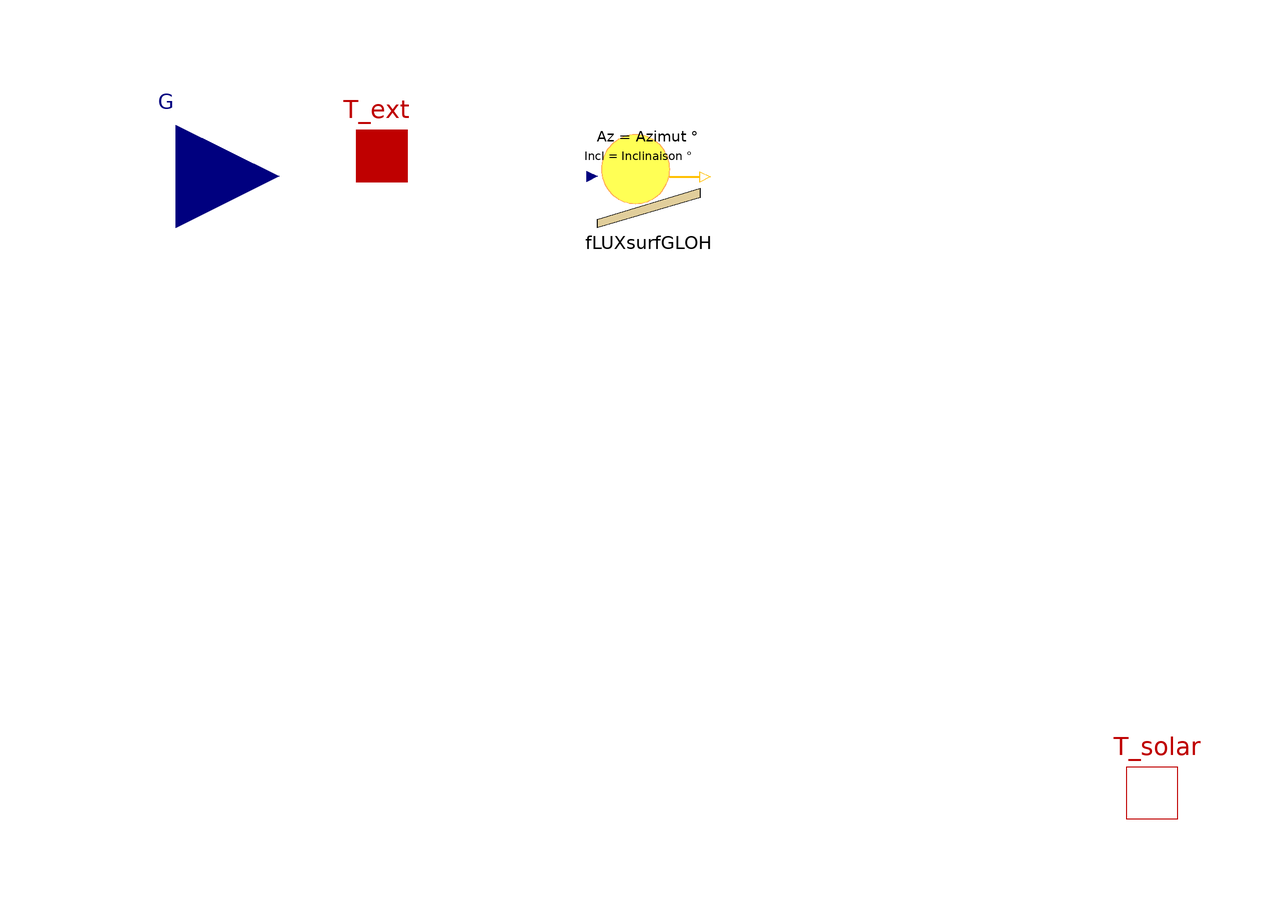

This picture is the connection diagram that the Modelica source below describes through its graphical annotations.

model SolarThermalCollector

  parameter Modelica.Units.NonSI.Angle_deg Azimut=0
    "Surface azimuth (Orientation relative to the south) - S=0°, E=-90°, W=90°, N=180°"
    annotation (Dialog(group="Orientation of the solar collector"));
  parameter Modelica.Units.NonSI.Angle_deg Inclinaison=30
    "Tilt of the surface relative to the horizontal - toward the ground=180°, toward the sky=0°, vertical=90°"
    annotation (Dialog(group="Orientation of the solar collector"));
                                                                                                      parameter Real Albedo=0.2
    "Albedo of the environment"                                                                                                     annotation (Dialog(group="Orientation of the solar collector"));
  parameter Modelica.Units.SI.Area Surface=1 "Surface of the solar collector"
    annotation (Dialog(group="Characteristics of the solar collector"));
parameter Real FacteurOptique(min=0, max=1)=0.65
    "Optical factor (generally between 0,5 and 0,9)"                                annotation (Dialog(group="Characteristics of the solar collector"));
parameter Real CoeffTransmission=4
    "Transmission coefficient, depends on insulation and nature of the coverage."                       annotation (Dialog(group="Characteristics of the solar collector"));

Real Psol;
Real Pisolation;

  BuildSysPro.BoundaryConditions.Solar.Irradiation.FLUXsurfLWRinc fLUXsurfGLOH(
    azimut=Azimut,
    incl=Inclinaison,
    albedo=Albedo)
    annotation (Placement(transformation(extent={{-18,60},{2,80}})));
  Modelica.Blocks.Interfaces.RealInput G[10]
    "Solar data {DIFH, DIRN, DIRH, GLOH, t0, CosDir[1:3], Solar azimuth angle , Solar elevation angle}"
    annotation (Placement(transformation(extent={{-120,50},{-80,90}}),
        iconTransformation(extent={{-70,38},{-50,58}})));
  BuildSysPro.BaseClasses.HeatTransfer.Interfaces.HeatPort_a T_ext(Q_flow=0)
    annotation (Placement(transformation(extent={{-70,64},{-50,84}}),
        iconTransformation(extent={{-70,64},{-50,84}})));

  BuildSysPro.BaseClasses.HeatTransfer.Interfaces.HeatPort_b T_solar
    annotation (Placement(transformation(extent={{80,-60},{100,-40}})));
equation
    Psol =Surface*FacteurOptique*fLUXsurfGLOH.FluxIncExt;
    Pisolation =Surface*(CoeffTransmission*(T_solar.T - T_ext.T));
  T_solar.Q_flow = max(0, Surface*(FacteurOptique*fLUXsurfGLOH.FluxIncExt -
    CoeffTransmission*(T_solar.T - T_ext.T)));

  connect(G, fLUXsurfGLOH.G) annotation (Line(
      points={{-100,70},{-19,70}},
      color={0,0,127},
      pattern=LinePattern.None,
      smooth=Smooth.None));
  annotation (Icon(graphics={
        Polygon(
          points={{-60,-80},{20,60},{100,60},{20,-100},{-60,-80}},
          smooth=Smooth.None,
          fillColor={44,44,44},
          fillPattern=FillPattern.Solid,
          lineColor={0,0,0},
          lineThickness=1),
        Ellipse(
          extent={{-100,100},{-20,20}},
          lineColor={255,170,85},
          fillColor={255,255,85},
          fillPattern=FillPattern.Solid),
        Polygon(
          points={{-26,42},{-6,30},{-8,28},{-2,30},{-4,34},{-4,32},{-26,42}},
          pattern=LinePattern.None,
          smooth=Smooth.None,
          fillColor={255,255,0},
          fillPattern=FillPattern.Solid,
          lineColor={0,0,0}),
        Polygon(
          points={{-16,60},{4,48},{2,46},{8,48},{6,52},{6,50},{-16,60}},
          pattern=LinePattern.None,
          smooth=Smooth.None,
          fillColor={255,255,0},
          fillPattern=FillPattern.Solid,
          lineColor={0,0,0}),
        Polygon(
          points={{-36,24},{-16,12},{-18,10},{-12,12},{-14,16},{-14,14},{-36,
              24}},
          pattern=LinePattern.None,
          smooth=Smooth.None,
          fillColor={255,255,0},
          fillPattern=FillPattern.Solid,
          lineColor={0,0,0}),
        Polygon(
          points={{-44,10},{-24,-2},{-26,-4},{-20,-2},{-22,2},{-22,0},{-44,10}},
          pattern=LinePattern.None,
          smooth=Smooth.None,
          fillColor={255,255,0},
          fillPattern=FillPattern.Solid,
          lineColor={0,0,0})}),
    Documentation(info="<html>
<p><u><b>Hypothesis and equations</b></u></p>
<p>none</p>
<p><u><b>Bibliography</b></u></p>
<p>none</p>
<p><u><b>Instructions for use</b></u></p>
<p>none</p>
<p><u><b>Known limits / Use precautions</b></u></p>
<p>none</p>
<p><u><b>Validations</b></u></p>
<p>Validated model - Hubert Blervaque, Sila Filfli 06/2011</p>
<p><b>--------------------------------------------------------------<br>
Licensed by EDF under a 3-clause BSD-license<br>
Copyright &copy; EDF2009 - 2024<br>
BuildSysPro version 3.7.0<br>
Author : Hubert BLERVAQUE, Sila FILFLI, EDF (2011)<br>
--------------------------------------------------------------</b></p>
</html>",                                                                    revisions="<html>
<p>Hubert Blervaque - 07/2012 : Modification du signe de la chaleur récupérée</p>
</html>"));
end SolarThermalCollector;